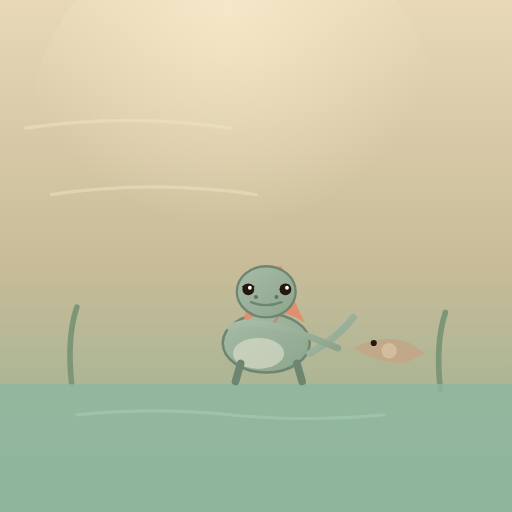
t = 0.00 s
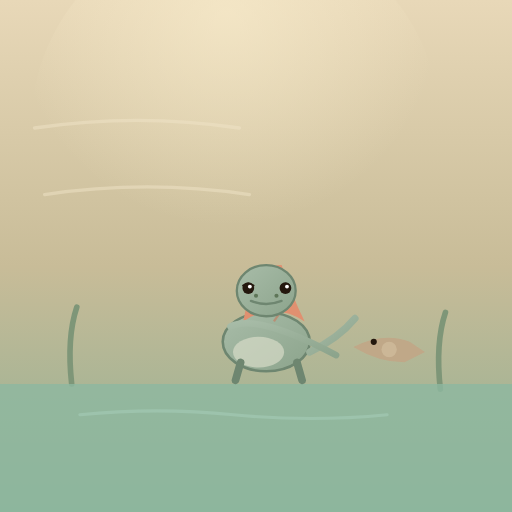
t = 0.60 s
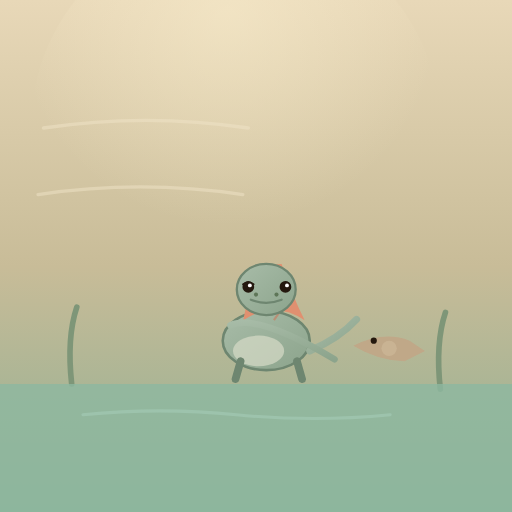
t = 1.20 s
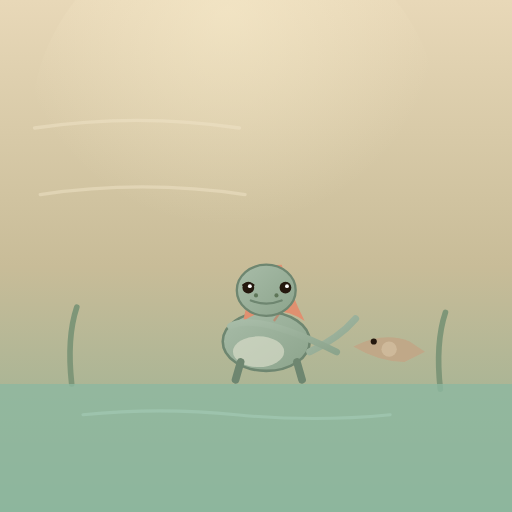
t = 1.80 s
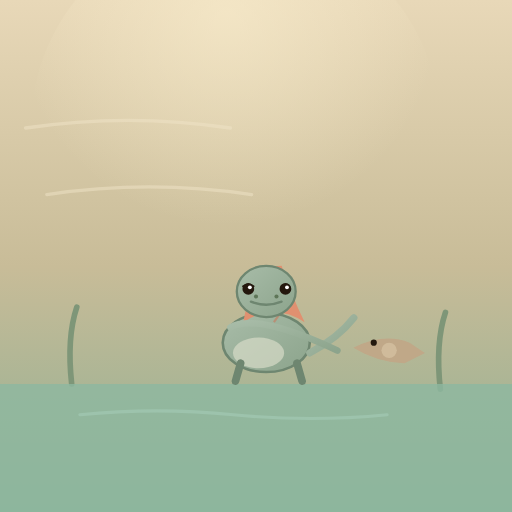
t = 2.40 s
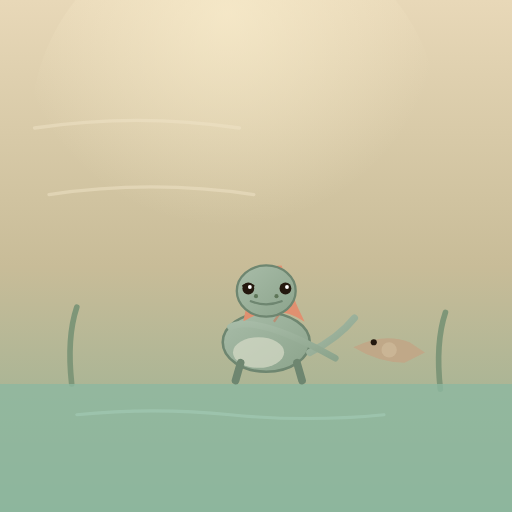
t = 3.00 s

The animated SVG that drew these frames (rendered in a browser with its animation timeline set to each time). Animation: 14 SMIL elements (animate=6,animateTransform=8); one cycle of 3.60 s, repeats indefinitely.

<svg xmlns="http://www.w3.org/2000/svg" viewBox="0 0 200 200" role="img" aria-label="棘龙·三阶·练帆苦修·风口练帆散热一爪入水稳捞鱼">
  <defs>
    <!-- 背景：河口风口夕 -->
    <linearGradient id="bg" x1="0" y1="0" x2="0" y2="1">
      <stop offset="0%" stop-color="#E8D8B8"/>
      <stop offset="52%" stop-color="#C8BC98"/>
      <stop offset="100%" stop-color="#8EAE92"/>
    </linearGradient>
    <!-- 夕光 -->
    <radialGradient id="glow" cx="48%" cy="22%" r="52%">
      <stop offset="0%" stop-color="#FCF0D0" stop-opacity="0.8"/>
      <stop offset="100%" stop-color="#FCF0D0" stop-opacity="0"/>
    </radialGradient>
    <!-- 少年棘龙皮 -->
    <linearGradient id="skin" x1="0" y1="0" x2="1" y2="1">
      <stop offset="0%" stop-color="#A8BCA8"/>
      <stop offset="100%" stop-color="#8CA48C"/>
    </linearGradient>
  </defs>

  <rect width="200" height="200" fill="url(#bg)"/>
  <circle cx="92" cy="50" r="80" fill="url(#glow)">
    <animate attributeName="opacity" values="0.8;0.55;0.8" dur="3s" repeatCount="indefinite"/>
  </circle>

  <!-- 风痕 -->
  <g stroke="#F0E4C8" stroke-width="1.3" stroke-linecap="round" opacity="0.5" fill="none">
    <path d="M 10 50 Q 50 44 90 50">
      <animateTransform attributeName="transform" type="translate" values="0 0;7 0;0 0" dur="2.4s" repeatCount="indefinite"/>
    </path>
    <path d="M 20 76 Q 60 70 100 76">
      <animateTransform attributeName="transform" type="translate" values="0 0;-6 0;0 0" dur="2.8s" repeatCount="indefinite"/>
    </path>
  </g>

  <!-- 芦荡 -->
  <g stroke="#7E9678" stroke-width="2.2" stroke-linecap="round" fill="none">
    <path d="M 28 150 Q 26 132 30 120"/>
    <path d="M 172 152 Q 170 134 174 122"/>
  </g>

  <!-- 河口浅水 -->
  <path d="M 0 150 L 200 150 L 200 200 L 0 200 Z" fill="#8EB8A0" opacity="0.8"/>
  <g stroke="#A8D0BC" stroke-width="1.2" stroke-linecap="round" opacity="0.5" fill="none">
    <path d="M 30 162 Q 60 159 90 162 Q 120 165 150 162">
      <animateTransform attributeName="transform" type="translate" values="0 0;3 0;0 0" dur="3s" repeatCount="indefinite"/>
    </path>
  </g>

  <!-- 被捞起的鱼（右前，爪上） -->
  <g>
    <animateTransform attributeName="transform" type="translate" values="0 0;0 -1;0 0" dur="2.6s" repeatCount="indefinite"/>
    <path d="M 138 136 Q 150 130 160 134 L 166 138 L 158 142 Q 148 142 138 136 Z" fill="#C0A888"/>
    <circle cx="146" cy="134" r="1.2" fill="#24180E"/>
    <circle cx="152" cy="137" r="3" fill="#FCF0D0" opacity="0.3">
      <animate attributeName="opacity" values="0.3;0.14;0.3" dur="2.2s" repeatCount="indefinite"/>
    </circle>
  </g>

  <!-- 少年棘龙（张帆，一爪入水） -->
  <g>
    <animateTransform attributeName="transform" type="translate" values="0 0;0 -1;0 0" dur="2.6s" repeatCount="indefinite"/>
    <!-- 身体 -->
    <ellipse cx="104" cy="134" rx="17" ry="11.5" fill="url(#skin)" stroke="#6E8670" stroke-width="1"/>
    <ellipse cx="101" cy="138" rx="10" ry="6" fill="#D8DCC8" opacity="0.7"/>
    <!-- 背帆（渐高，如旗） -->
    <path d="M 95 126 Q 99 104 110 104 Q 114 116 119 126 Q 107 118 95 126 Z" fill="#E09070"/>
    <!-- 帆纹 -->
    <g stroke="#C8785C" stroke-width="0.9" fill="none" opacity="0.6">
      <path d="M 99 120 L 105 112 M 103 124 L 110 114 M 107 126 L 114 116"/>
    </g>
    <!-- 腿 -->
    <path d="M 94 142 L 92 149 M 116 142 L 118 149" stroke="#6E8670" stroke-width="3" stroke-linecap="round"/>
    <!-- 尾 -->
    <path d="M 121 138 Q 132 132 138 124" stroke="url(#skin)" stroke-width="2.8" stroke-linecap="round" fill="none">
      <animateTransform attributeName="transform" type="rotate" values="0 121 138;6 121 138;0 121 138" dur="2.6s" repeatCount="indefinite"/>
    </path>
    <!-- 短手（入水捞鱼） -->
    <path d="M 90 128 Q 100 122 132 136" stroke="url(#skin)" stroke-width="2.6" stroke-linecap="round" fill="none">
      <animateTransform attributeName="transform" type="rotate" values="0 90 128;8 90 128;0 90 128" dur="2.2s" repeatCount="indefinite"/>
    </path>
  </g>

  <!-- 少年棘龙头（专注，帆影长） -->
  <g>
    <animateTransform attributeName="transform" type="translate" values="0 0;0 -1;0 0" dur="2.6s" repeatCount="indefinite"/>
    <ellipse cx="104" cy="114" rx="11.5" ry="10" fill="url(#skin)" stroke="#6E8670" stroke-width="0.9"/>
    <!-- 眼（专注） -->
    <path d="M 95 112 Q 97 110.6 99 112 M 110 112 Q 112 110.6 113 112" stroke="#24180E" stroke-width="0.8" stroke-linecap="round" fill="none"/>
    <circle cx="97" cy="113" r="2.3" fill="#24180E"/>
    <circle cx="97.6" cy="112.4" r="0.75" fill="#FFF"/>
    <circle cx="111.5" cy="113" r="2.3" fill="#24180E"/>
    <circle cx="112.1" cy="112.4" r="0.75" fill="#FFF"/>
    <!-- 嘴 -->
    <path d="M 98 118 Q 104 120.4 110 118" fill="none" stroke="#6E8670" stroke-width="0.9" stroke-linecap="round"/>
    <!-- 鼻 -->
    <circle cx="100" cy="116" r="0.8" fill="#5E7658"/>
    <circle cx="108" cy="116" r="0.8" fill="#5E7658"/>
  </g>

  <!-- 夕照星尘 -->
  <g fill="#FCF0D0">
    <circle cx="40" cy="100">
      <animate attributeName="cy" values="100;90;100" dur="3.2s" repeatCount="indefinite"/>
      <animate attributeName="opacity" values="0.6;0.15;0.6" dur="3.2s" repeatCount="indefinite"/>
    </circle>
    <circle cx="162" cy="82">
      <animate attributeName="cy" values="82;72;82" dur="3.6s" repeatCount="indefinite"/>
      <animate attributeName="opacity" values="0.5;0.12;0.5" dur="3.6s" repeatCount="indefinite"/>
    </circle>
  </g>
</svg>
